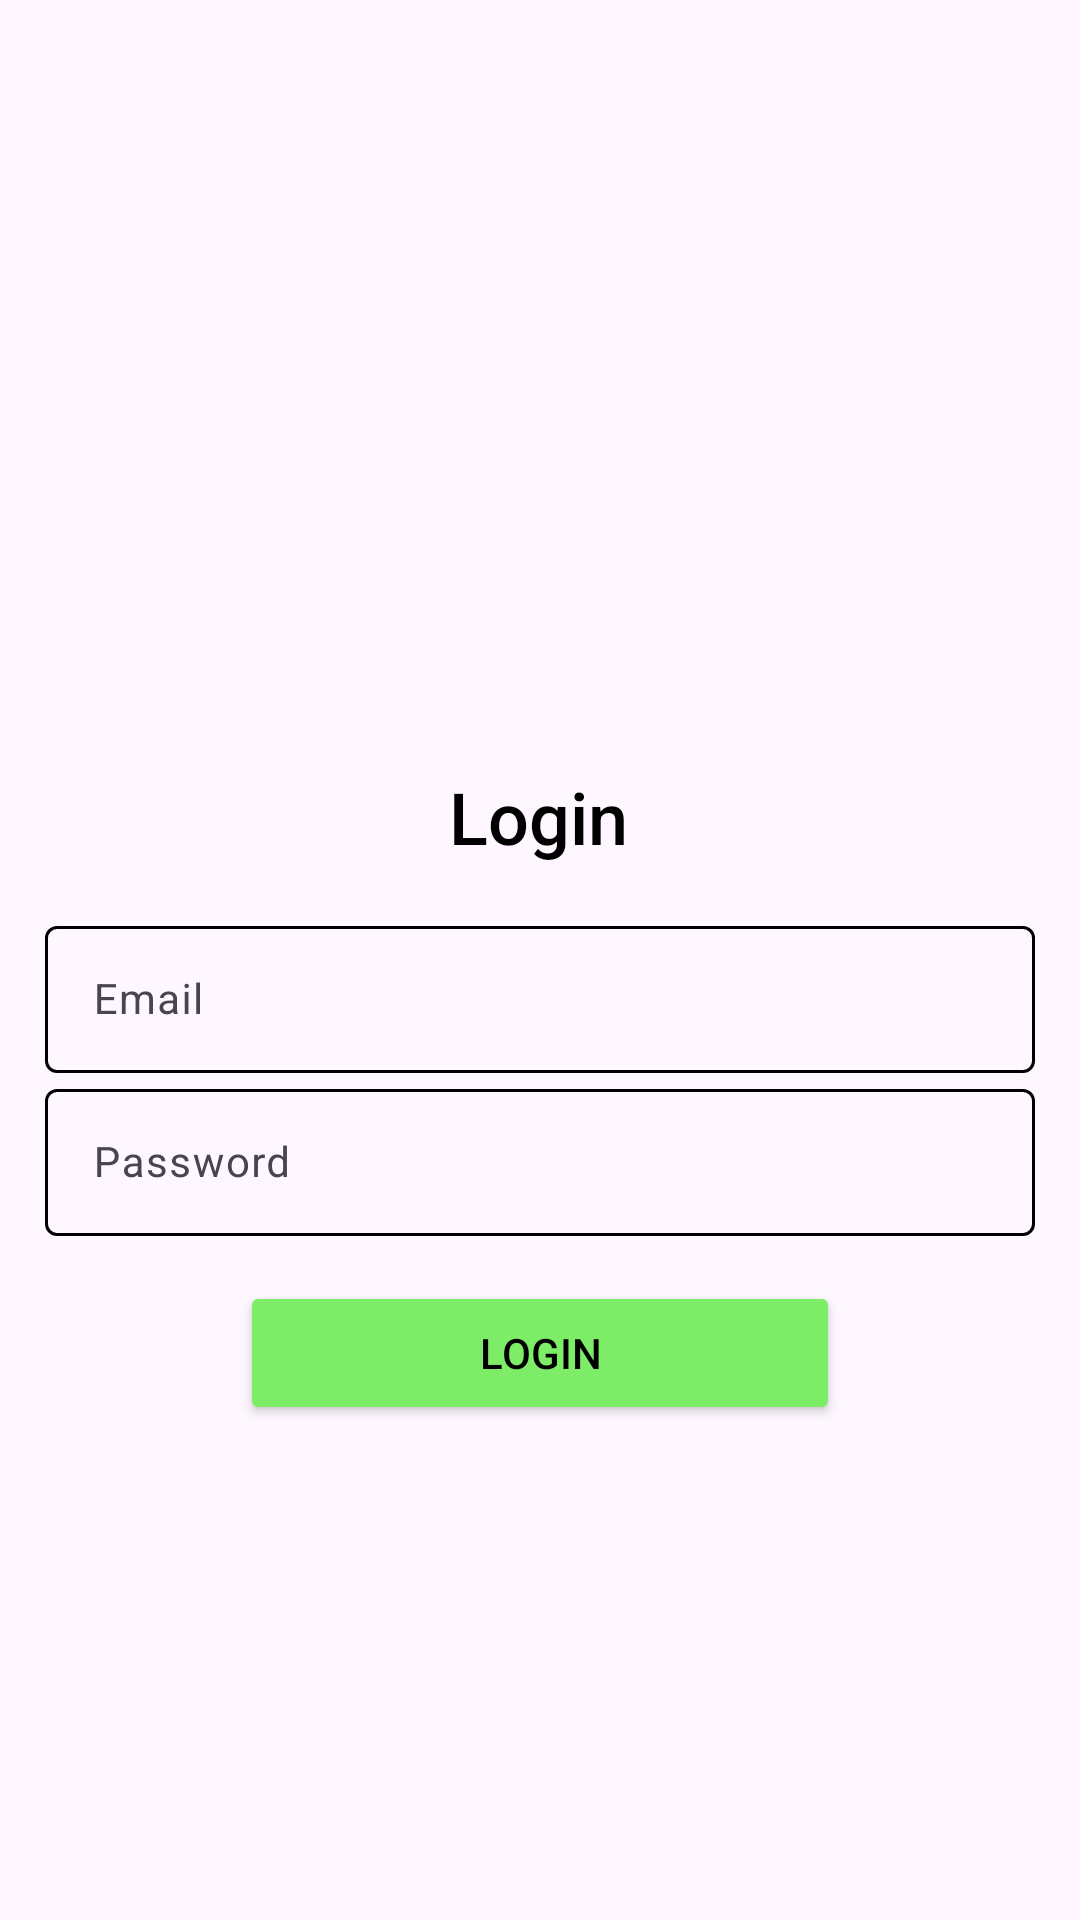

Android layout source for this screen:
<!-- AndroidManifest.xml: application theme Theme.FarmMartMobile -->
<!-- res/layout/activity_login.xml -->
<?xml version="1.0" encoding="utf-8"?>
<androidx.constraintlayout.widget.ConstraintLayout xmlns:android="http://schemas.android.com/apk/res/android"
    xmlns:app="http://schemas.android.com/apk/res-auto"
    xmlns:tools="http://schemas.android.com/tools"
    android:id="@+id/main"
    android:layout_width="match_parent"
    android:layout_height="match_parent"
    tools:context=".Login_Activity">

    <TextView
        android:id="@+id/textView2"
        android:layout_width="wrap_content"
        android:layout_height="wrap_content"
        android:layout_marginTop="28dp"
        android:fontFamily="sans-serif-medium"
        android:layout_marginBottom="15dp"
        android:text="Login"
        android:textColor="@color/black"
        android:textSize="24sp"
        app:layout_constraintBottom_toTopOf="@id/emailTxt"
        app:layout_constraintEnd_toEndOf="parent"
        app:layout_constraintHorizontal_bias="0.498"
        app:layout_constraintStart_toStartOf="parent"
        app:layout_constraintTop_toTopOf="parent"
        app:layout_constraintVertical_chainStyle="packed" />

    <com.google.android.material.textfield.TextInputLayout
        android:id="@+id/emailTxt"
        android:layout_width="0dp"
        app:layout_constraintVertical_chainStyle="packed"
        app:layout_constraintTop_toBottomOf="@id/textView2"
        app:layout_constraintStart_toStartOf="parent"
        android:layout_marginStart="15dp"
        android:layout_marginBottom="0dp"
        android:layout_marginEnd="15dp"
        app:layout_constraintBottom_toTopOf="@id/passwordTxt"
        app:layout_constraintEnd_toEndOf="parent"
        android:layout_height="wrap_content">
        <com.google.android.material.textfield.TextInputEditText
            android:layout_width="match_parent"
            android:inputType="textEmailAddress"
            android:minHeight="0dp"
            android:paddingTop="15dp"
            android:paddingBottom="15dp"
            android:hint="Email"
            android:ems="1"
            android:id="@+id/email"
            android:textSize="14dp"
            android:layout_height="wrap_content"/>
    </com.google.android.material.textfield.TextInputLayout>

    <com.google.android.material.textfield.TextInputLayout
        android:id="@+id/passwordTxt"
        android:layout_width="0dp"
        android:layout_height="wrap_content"
        android:layout_marginStart="15dp"
        android:layout_marginEnd="15dp"
        app:layout_constraintBottom_toBottomOf="parent"
        app:layout_constraintEnd_toEndOf="parent"
        app:layout_constraintStart_toStartOf="parent"
        app:layout_constraintTop_toBottomOf="@id/emailTxt">

        <com.google.android.material.textfield.TextInputEditText
            android:layout_width="match_parent"
            android:layout_height="wrap_content"
            android:ems="1"
            android:id="@+id/password"
            android:hint="Password"
            android:inputType="textPassword"
            android:minHeight="0dp"
            android:paddingTop="15dp"
            android:textSize="14dp"
            android:paddingBottom="15dp" />
    </com.google.android.material.textfield.TextInputLayout>

    <Button
        android:id="@+id/button3"
        android:layout_width="200dp"
        android:layout_height="wrap_content"
        android:layout_marginTop="15dp"
        android:backgroundTint="#7DED67"
        android:text="Login"
        app:cornerRadius="4dp"
        android:textColor="@color/black"
        app:layout_constraintEnd_toEndOf="parent"
        app:layout_constraintStart_toStartOf="parent"
        app:layout_constraintTop_toBottomOf="@id/passwordTxt" />
</androidx.constraintlayout.widget.ConstraintLayout>
<!-- resources referenced by this layout -->
<resources>
  <style name="Theme.FarmMartMobile" parent="Base.Theme.FarmMartMobile" />
  <style name="Base.Theme.FarmMartMobile" parent="Theme.Material3.DayNight.NoActionBar">
          
          
          <item name="colorOutline">@color/black</item>
      </style>
  <!-- not gathered from this repository: default colours our renderer supplied (Android Studio template values) -->
  <color name="black">#FF000000</color>
</resources>
